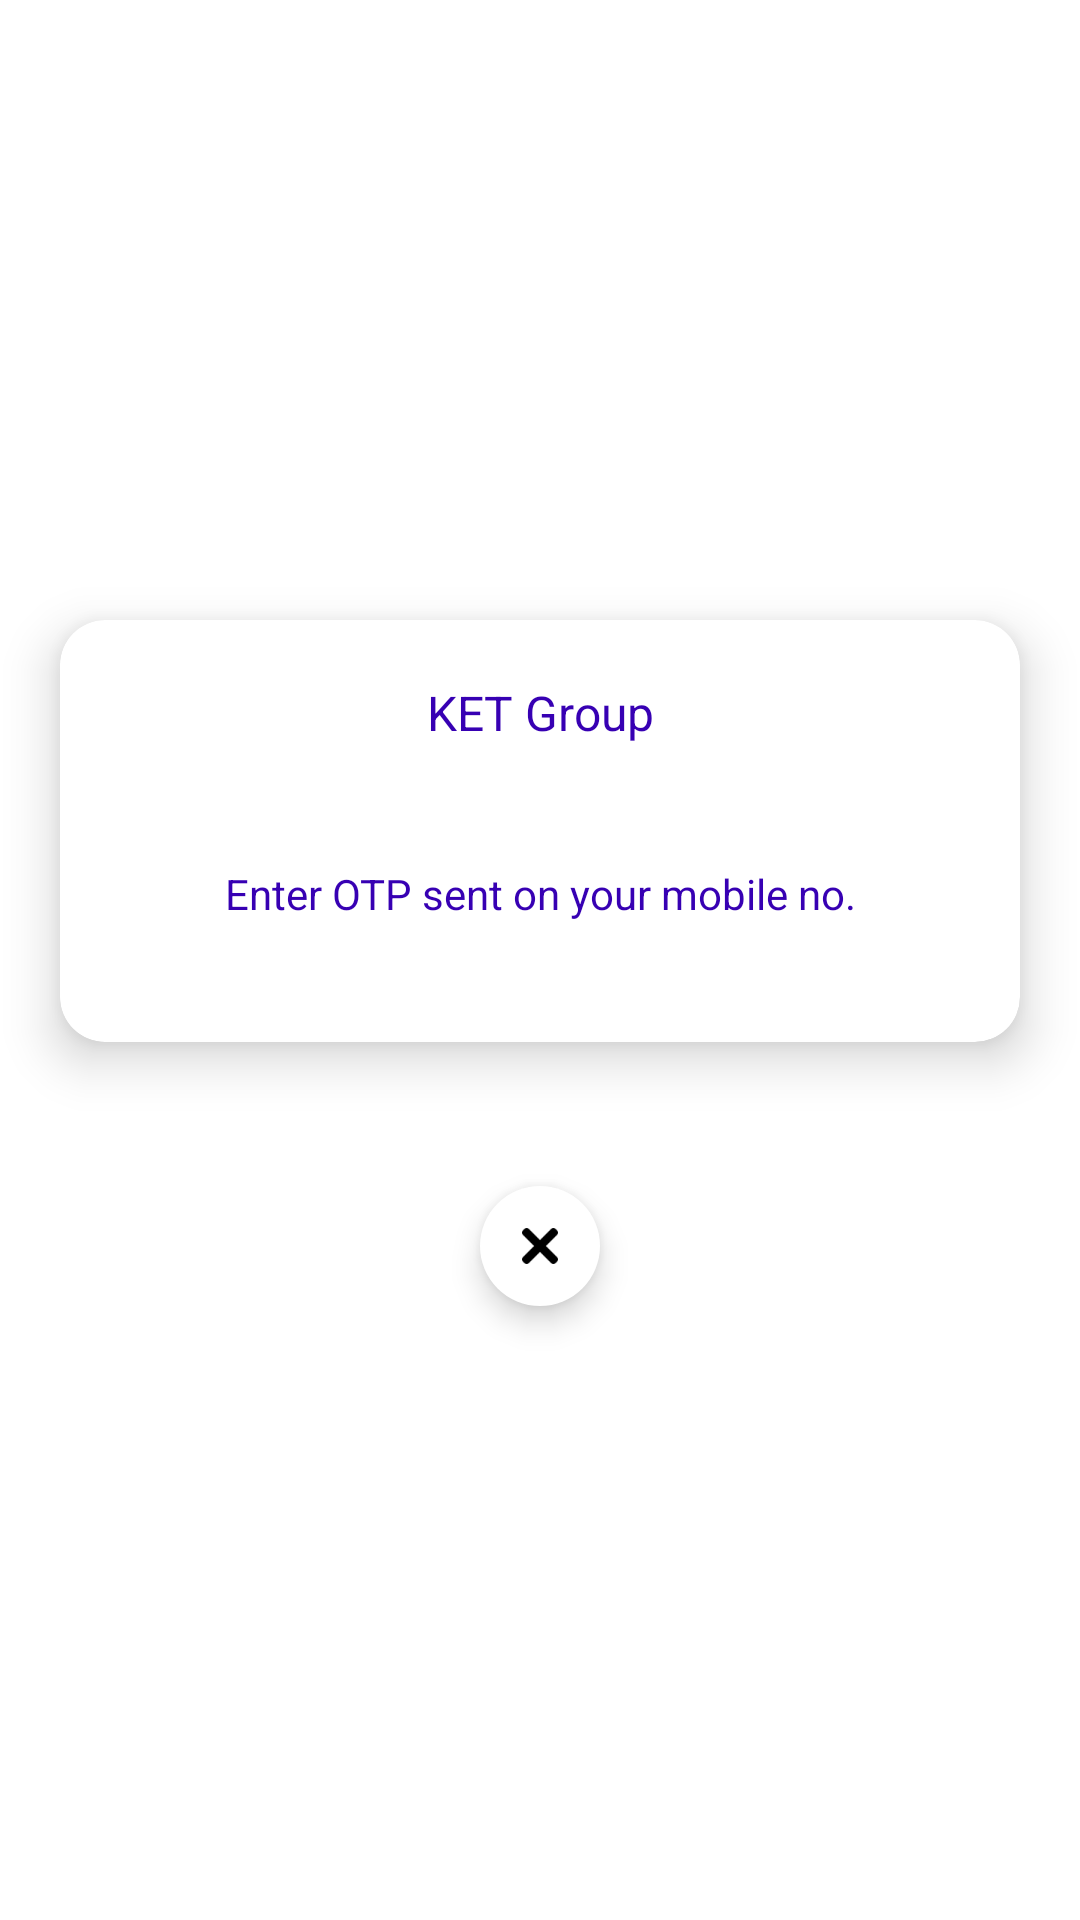

Produce the Android XML layout that renders to this screen, including the resource entries it uses.
<!-- AndroidManifest.xml: application theme Theme.StkMtk -->
<!-- res/layout/location_dialog_layout.xml -->
<?xml version="1.0" encoding="utf-8"?>
<RelativeLayout xmlns:android="http://schemas.android.com/apk/res/android"
    xmlns:app="http://schemas.android.com/apk/res-auto"
    android:layout_width="match_parent"
    android:layout_height="match_parent"
    android:orientation="vertical">

    <LinearLayout
        android:layout_width="match_parent"
        android:layout_height="wrap_content"
        android:layout_centerVertical="true"
        android:gravity="center"
        android:orientation="vertical">

        <androidx.cardview.widget.CardView
            android:id="@+id/card"
            android:layout_width="match_parent"
            android:layout_height="wrap_content"
            android:layout_centerInParent="true"
            android:layout_margin="20dp"
            app:cardCornerRadius="15dp"
            app:cardElevation="10dp">

            <LinearLayout
                android:layout_width="match_parent"
                android:layout_height="wrap_content"
                android:layout_margin="10dp"
                android:orientation="vertical">

                <TextView
                    android:id="@+id/typeofotp"
                    android:layout_width="match_parent"
                    android:layout_height="wrap_content"
                    android:layout_margin="10dp"
                    android:gravity="center"
                    android:text="KET Group"
                    android:textColor="@color/purple_500"
                    android:textSize="16dp" />

                <TextView
                    android:id="@+id/textView"
                    android:layout_width="match_parent"
                    android:layout_height="wrap_content"
                    android:layout_margin="30dp"
                    android:gravity="center"
                    android:text="Enter OTP sent on your mobile no."
                    android:textColor="@color/purple_500" />

                <Button
                    android:id="@+id/updateButton"
                    android:layout_width="match_parent"
                    android:layout_height="wrap_content"
                    android:layout_margin="25dp"
                    android:background="@drawable/buttonblue"
                    android:text="Update Now"
                    android:textColor="@color/white"
                    android:visibility="gone" />

            </LinearLayout>


        </androidx.cardview.widget.CardView>

        <com.google.android.material.floatingactionbutton.FloatingActionButton
            android:id="@+id/regisfabcancel"
            android:layout_width="wrap_content"
            android:layout_height="wrap_content"
            android:layout_gravity="center"
            android:layout_marginTop="10dp"
            android:backgroundTint="@color/white"
            android:elevation="10dp"
            android:src="@drawable/ic_close"
            app:borderWidth="0dp"
            app:fabSize="mini"
            app:useCompatPadding="true" />

    </LinearLayout>

</RelativeLayout>
<!-- resources referenced by this layout -->
<resources>
  <color name="purple_500">#FF3700B3</color>
  <color name="white">#FFFFFFFF</color>
  <!-- drawable buttonblue (drawable-xxhdpi) -->
  <?xml version="1.0" encoding="utf-8"?>
  <shape xmlns:android="http://schemas.android.com/apk/res/android">
  
      <gradient
          android:angle="180"
          android:endColor="#388EFF"
          android:startColor="#0045CB" />
      <corners android:radius="25dp" />
  
  </shape>
  <!-- drawable ic_close: png bitmap (drawable-hdpi, 521 bytes) -->
  <style name="Theme.StkMtk" parent="Theme.MaterialComponents.DayNight.NoActionBar">
          
          <item name="colorPrimary">@color/purple_500</item>
          <item name="colorPrimaryVariant">@color/purple_700</item>
          <item name="colorOnPrimary">@color/white</item>
          
          <item name="colorSecondary">@color/teal_200</item>
          <item name="colorSecondaryVariant">@color/teal_700</item>
          <item name="colorOnSecondary">@color/black</item>
          
          <item name="android:statusBarColor" tools:targetApi="l">?attr/colorPrimaryVariant</item>
          
      </style>
  <color name="purple_700">#FF3700B3</color>
  <color name="teal_200">#FF03DAC5</color>
  <color name="teal_700">#FF018786</color>
  <color name="black">#FF000000</color>
</resources>
